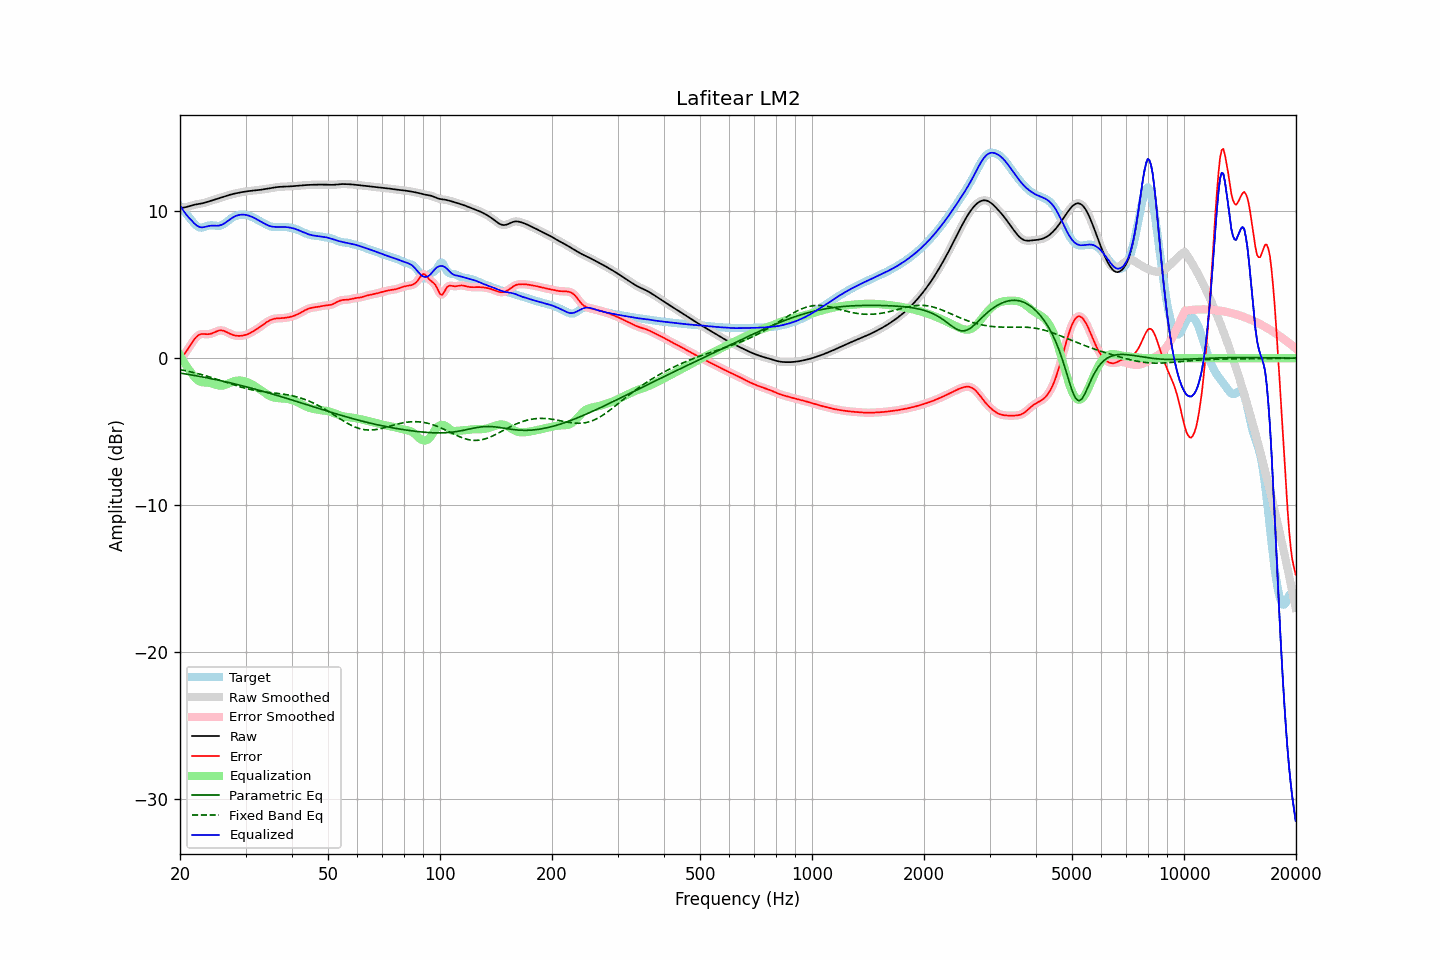

Source data for this figure (header and first rows):
frequency, raw, error, smoothed, error_smoothed, equalization, parametric_eq, fixed_band_eq, equalized_raw, equalized_smoothed, target
20.00, 10.22, -0.13, 10.22, -0.13, 0.20, -1.01, -0.77, 10.42, 10.42, 10.35
20.20, 10.23, 0.02, 10.23, 0.01, 0.00, -1.03, -0.80, 10.24, 10.24, 10.22
20.40, 10.25, 0.16, 10.25, 0.16, -0.18, -1.04, -0.82, 10.07, 10.06, 10.08
20.61, 10.27, 0.31, 10.27, 0.31, -0.36, -1.06, -0.84, 9.90, 9.91, 9.95
20.81, 10.29, 0.47, 10.29, 0.47, -0.53, -1.08, -0.86, 9.76, 9.76, 9.82
21.02, 10.32, 0.64, 10.32, 0.64, -0.69, -1.10, -0.89, 9.63, 9.63, 9.68
21.23, 10.35, 0.81, 10.35, 0.81, -0.84, -1.12, -0.91, 9.51, 9.51, 9.55
21.44, 10.39, 0.98, 10.39, 0.98, -0.99, -1.14, -0.94, 9.40, 9.40, 9.41
21.66, 10.42, 1.14, 10.42, 1.14, -1.14, -1.16, -0.96, 9.28, 9.28, 9.27
21.87, 10.45, 1.30, 10.44, 1.30, -1.28, -1.18, -0.99, 9.17, 9.16, 9.15
22.09, 10.47, 1.42, 10.47, 1.42, -1.40, -1.19, -1.02, 9.07, 9.07, 9.04
22.31, 10.49, 1.53, 10.49, 1.53, -1.50, -1.21, -1.05, 8.99, 8.99, 8.96
22.54, 10.51, 1.60, 10.51, 1.60, -1.57, -1.23, -1.07, 8.94, 8.94, 8.91
22.76, 10.52, 1.64, 10.52, 1.64, -1.61, -1.26, -1.10, 8.91, 8.91, 8.89
22.99, 10.55, 1.65, 10.55, 1.65, -1.64, -1.28, -1.13, 8.91, 8.91, 8.89
23.22, 10.57, 1.65, 10.57, 1.65, -1.65, -1.30, -1.17, 8.92, 8.92, 8.93
23.45, 10.60, 1.64, 10.60, 1.64, -1.65, -1.32, -1.20, 8.95, 8.95, 8.97
23.69, 10.64, 1.63, 10.64, 1.63, -1.66, -1.34, -1.23, 8.98, 8.98, 9.00
23.92, 10.67, 1.64, 10.67, 1.64, -1.67, -1.36, -1.26, 9.00, 9.00, 9.03
24.16, 10.70, 1.66, 10.70, 1.66, -1.69, -1.38, -1.30, 9.02, 9.02, 9.05
24.40, 10.74, 1.69, 10.74, 1.70, -1.72, -1.41, -1.33, 9.02, 9.02, 9.04
24.65, 10.77, 1.74, 10.77, 1.74, -1.75, -1.43, -1.36, 9.02, 9.02, 9.03
24.89, 10.81, 1.79, 10.81, 1.79, -1.79, -1.45, -1.40, 9.02, 9.02, 9.02
25.14, 10.84, 1.84, 10.84, 1.84, -1.83, -1.48, -1.44, 9.02, 9.02, 9.01
25.39, 10.88, 1.88, 10.88, 1.87, -1.85, -1.50, -1.47, 9.02, 9.02, 9.00
25.65, 10.92, 1.89, 10.92, 1.89, -1.87, -1.52, -1.51, 9.05, 9.05, 9.02
25.91, 10.95, 1.89, 10.95, 1.89, -1.87, -1.55, -1.55, 9.08, 9.08, 9.06
26.16, 10.99, 1.87, 10.99, 1.87, -1.85, -1.57, -1.58, 9.14, 9.14, 9.12
26.43, 11.02, 1.83, 11.02, 1.83, -1.82, -1.60, -1.62, 9.20, 9.20, 9.19
26.69, 11.06, 1.78, 11.06, 1.78, -1.78, -1.62, -1.66, 9.28, 9.28, 9.28
26.96, 11.09, 1.72, 11.09, 1.72, -1.73, -1.65, -1.69, 9.36, 9.36, 9.37
27.23, 11.12, 1.67, 11.12, 1.67, -1.68, -1.67, -1.73, 9.44, 9.44, 9.45
27.50, 11.15, 1.62, 11.15, 1.62, -1.63, -1.70, -1.77, 9.52, 9.52, 9.53
27.77, 11.18, 1.58, 11.18, 1.58, -1.59, -1.72, -1.80, 9.59, 9.59, 9.60
28.05, 11.20, 1.55, 11.20, 1.55, -1.56, -1.75, -1.84, 9.64, 9.64, 9.65
28.33, 11.23, 1.53, 11.23, 1.53, -1.54, -1.78, -1.87, 9.69, 9.69, 9.69
28.62, 11.25, 1.52, 11.25, 1.52, -1.52, -1.80, -1.91, 9.73, 9.73, 9.73
28.90, 11.27, 1.52, 11.27, 1.52, -1.52, -1.83, -1.94, 9.75, 9.75, 9.75
29.19, 11.29, 1.53, 11.29, 1.53, -1.52, -1.86, -1.97, 9.77, 9.77, 9.77
29.48, 11.31, 1.54, 11.31, 1.54, -1.54, -1.88, -2.00, 9.77, 9.77, 9.77
29.78, 11.33, 1.56, 11.33, 1.56, -1.56, -1.91, -2.03, 9.77, 9.77, 9.77
30.08, 11.35, 1.59, 11.35, 1.59, -1.60, -1.94, -2.06, 9.75, 9.75, 9.76
30.38, 11.36, 1.63, 11.36, 1.63, -1.64, -1.97, -2.09, 9.73, 9.73, 9.73
30.68, 11.38, 1.68, 11.38, 1.68, -1.68, -2.00, -2.11, 9.70, 9.70, 9.70
30.99, 11.39, 1.74, 11.39, 1.74, -1.73, -2.03, -2.13, 9.66, 9.66, 9.66
31.30, 11.40, 1.80, 11.40, 1.80, -1.79, -2.06, -2.16, 9.61, 9.61, 9.61
31.61, 11.41, 1.86, 11.41, 1.86, -1.86, -2.09, -2.18, 9.56, 9.56, 9.55
31.93, 11.42, 1.93, 11.42, 1.93, -1.93, -2.12, -2.20, 9.50, 9.50, 9.50
32.24, 11.43, 2.00, 11.43, 2.00, -2.00, -2.15, -2.22, 9.44, 9.44, 9.44
32.57, 11.45, 2.07, 11.45, 2.07, -2.07, -2.18, -2.23, 9.37, 9.37, 9.38
32.89, 11.46, 2.15, 11.46, 2.15, -2.15, -2.21, -2.25, 9.31, 9.31, 9.32
33.22, 11.48, 2.22, 11.48, 2.22, -2.23, -2.24, -2.27, 9.25, 9.25, 9.25
33.55, 11.50, 2.30, 11.50, 2.30, -2.31, -2.27, -2.28, 9.19, 9.19, 9.19
33.89, 11.51, 2.38, 11.51, 2.38, -2.38, -2.30, -2.30, 9.13, 9.13, 9.13
34.23, 11.53, 2.46, 11.53, 2.46, -2.45, -2.33, -2.31, 9.08, 9.08, 9.07
34.57, 11.55, 2.53, 11.55, 2.53, -2.52, -2.36, -2.32, 9.03, 9.03, 9.02
34.92, 11.57, 2.58, 11.57, 2.58, -2.58, -2.39, -2.33, 8.99, 8.99, 8.98
35.27, 11.59, 2.63, 11.59, 2.63, -2.62, -2.43, -2.35, 8.96, 8.97, 8.96
35.62, 11.61, 2.67, 11.61, 2.67, -2.66, -2.46, -2.36, 8.95, 8.95, 8.94
35.97, 11.62, 2.69, 11.62, 2.69, -2.69, -2.49, -2.37, 8.94, 8.94, 8.93
... 635 more rows
